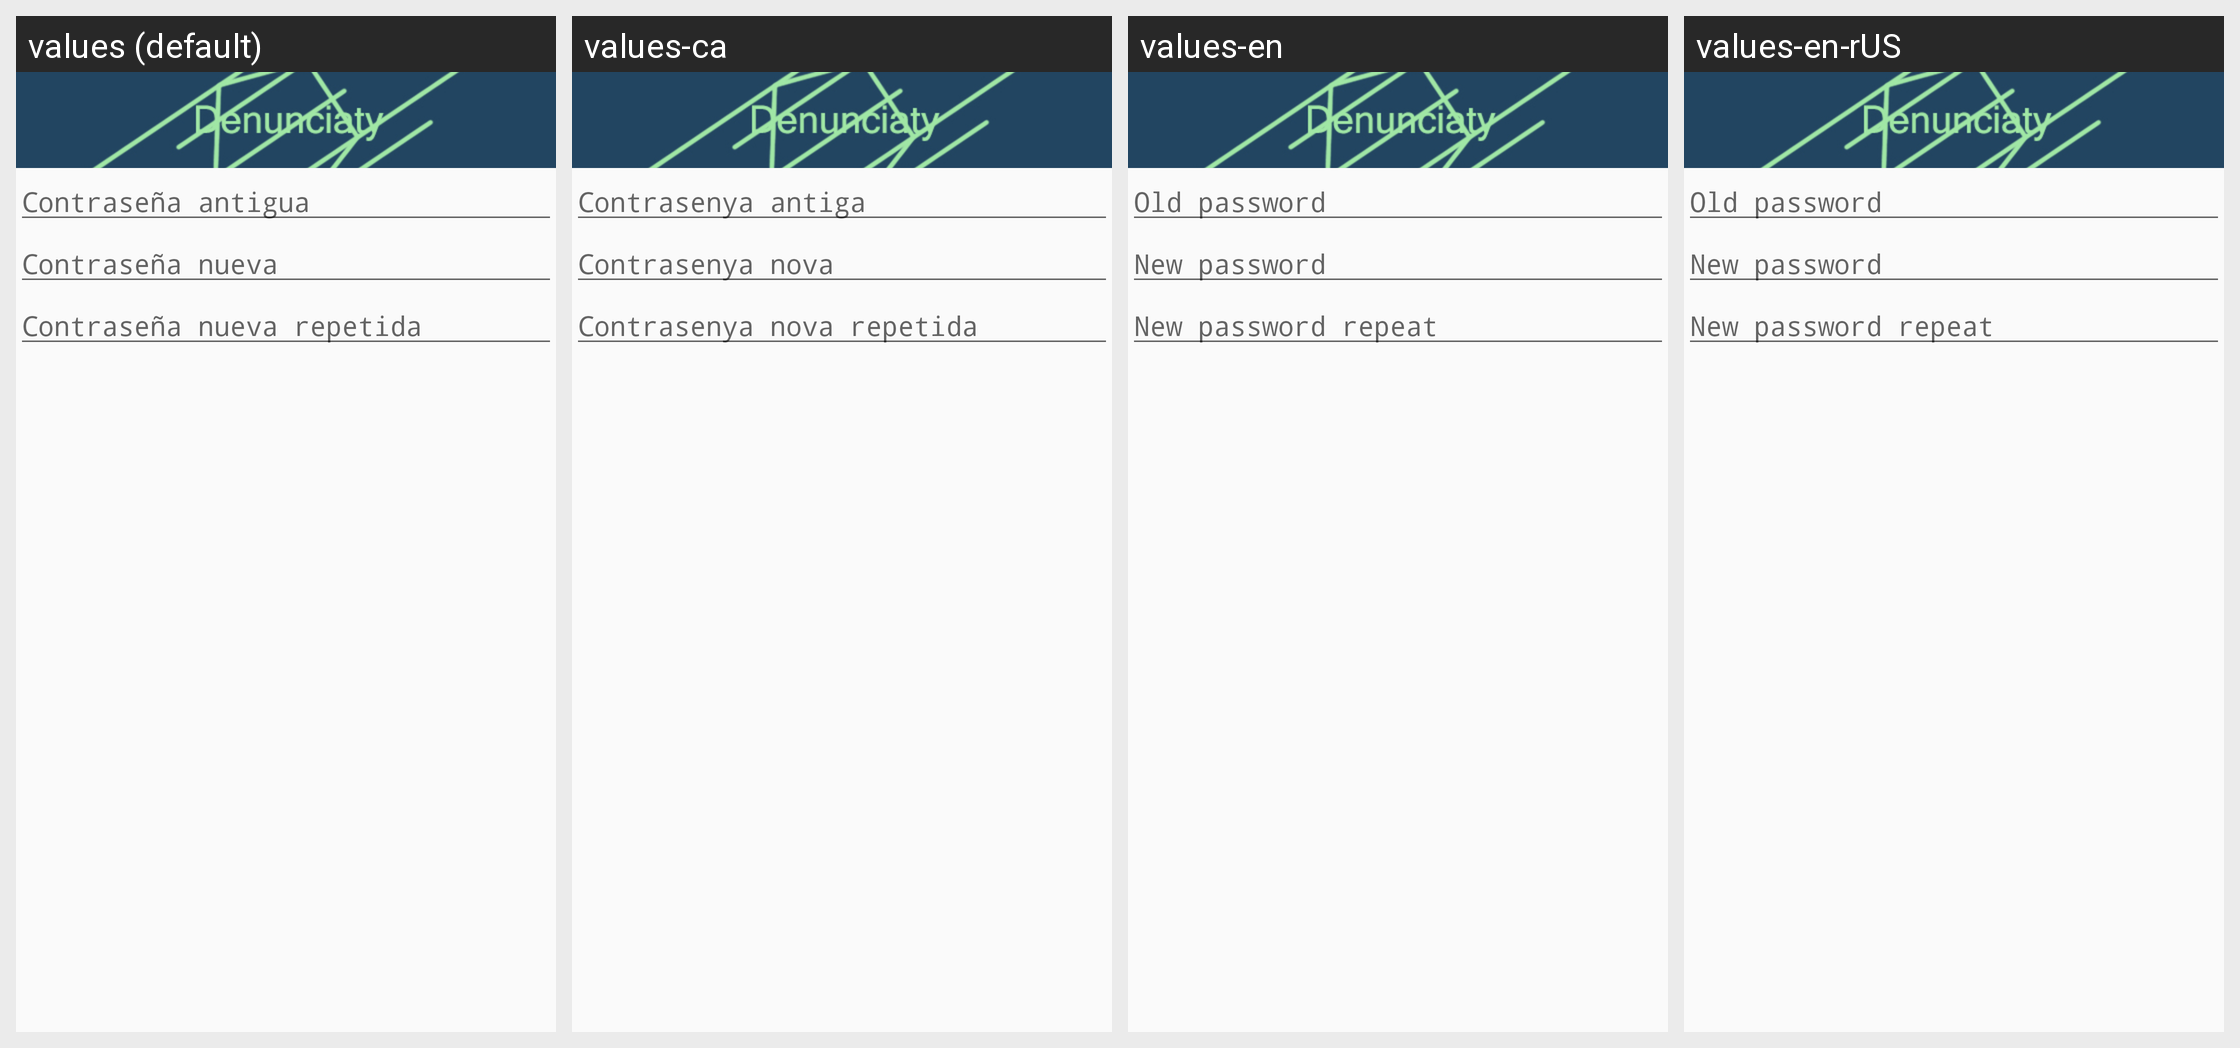

Translations of the strings shown on this Android screen, per locale in the grid:
Android screen res/layout/contrasenya.xml rendered under 4 locales, left to right: values (default), values-ca, values-en, values-en-rUS. Device: Nexus 5 (rendered at 1080×1920; each locale shown at half size, 540×960, under a caption strip naming it); theme AppTheme.
Strings drawn on this screen, with the default value and each locale's value (text and hints the layout hard-codes, and strings that could not be matched under every locale, appear in the picture but are not listed):

contrAntigua
  values: Contraseña antigua
  values-ca: Contrasenya antiga
  values-en: Old password
  values-en-rUS: Old password  [from values-en]

ContrNueva
  values: Contraseña nueva
  values-ca: Contrasenya nova
  values-en: New password
  values-en-rUS: New password  [from values-en]

ContrNueva2
  values: Contraseña nueva repetida
  values-ca: Contrasenya nova repetida
  values-en: New password repeat
  values-en-rUS: New password repeat  [from values-en]
